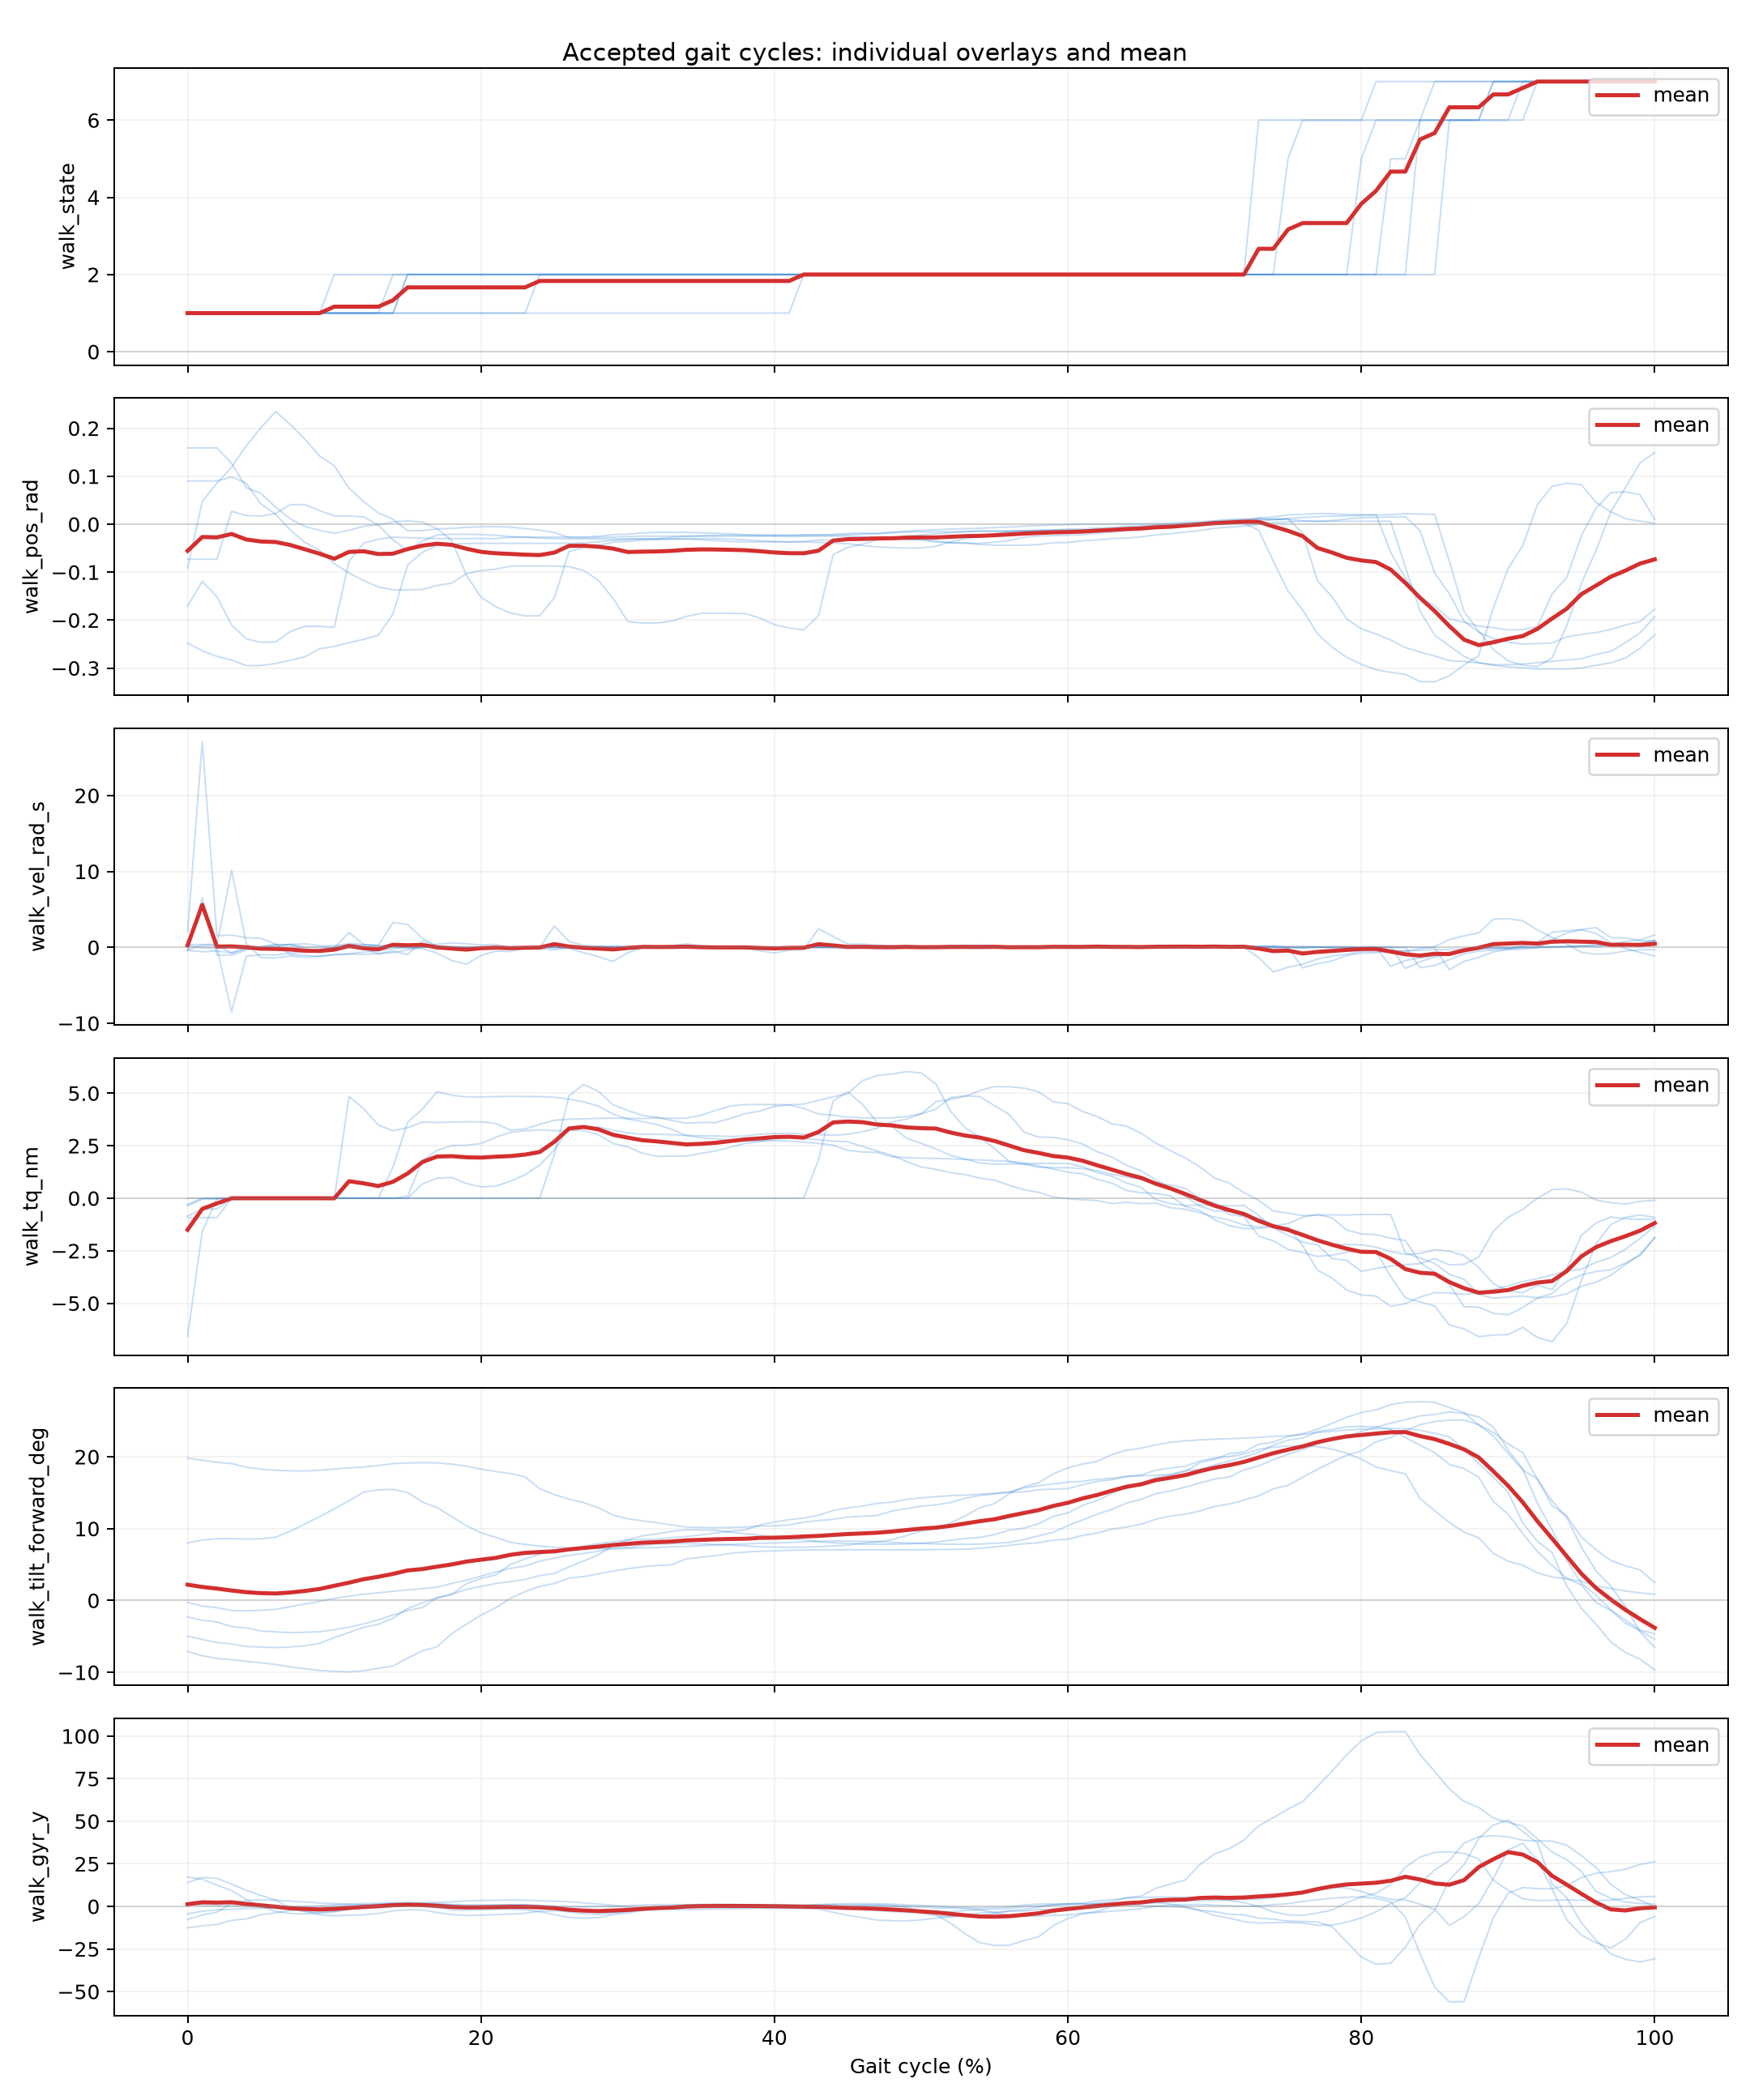

The file beside this chart, header and first rows:
cycle_index, gait_percent, segment_id, walk_dt_ms, walk_exec_ms, walk_out, walk_state, walk_tilt_forward_deg, walk_pos_rad, walk_vel_rad_s, walk_tq_nm, walk_temp_c, walk_vbus_v, walk_err_code, walk_fb_age_ms, walk_typical_stride_ms, walk_effective_step_count, walk_tilt_accel_deg, walk_acc_x, walk_acc_y, walk_acc_z, walk_gyr_x, walk_gyr_y, walk_gyr_z
3, 0.0, 1, 20.0, 0.0, 0, 1, 8.01, -0.171, -0.395, -6.585, 42.0, 25.16, 0, 39.0, 3880, 15.0, 8.78, -0.16, -1.0, -0.02, -12.37, 14.06, -4.39
3, 1.0, 1, 20.0, 0.0, 0, 1, 8.421, -0.1193, 6.497, -1.58, 42.0, 25.72, 0, 32.64, 3880, 15.0, 7.908, -0.1424, -1.018, -0.04, -10.38, 16.96, -9.382
3, 2.0, 1, 20.0, 1.0, 0, 1, 8.595, -0.1512, -1.009, 0.0, 42.0, 25.93, 0, 19.0, 3880, 15.0, 6.754, -0.12, -1.03, -0.0526, -7.04, 16.47, -4.132
3, 3.0, 1, 20.0, 0.0, 0, 1, 8.602, -0.2104, -1.025, 0.0, 42.0, 25.93, 0, 18.0, 3880, 15.0, 6.31, -0.1128, -1.03, -0.0628, -2.014, 13.08, 11.66
3, 4.0, 1, 20.0, 0.0, 0, 1, 8.54, -0.2392, -0.3538, 0.0, 42.0, 25.93, 0, 18.0, 3880, 15.0, 7.397, -0.1308, -1.03, -0.07, 2.729, 9.389, 25.75
3, 5.0, 1, 20.0, 0.0, 0, 1, 8.58, -0.2464, -0.0384, 0.0, 42.0, 25.93, 0, 18.0, 3880, 15.0, 9.176, -0.164, -1.02, -0.07, 5.726, 6.428, 32.52
3, 6.0, 1, 20.0, 0.0, 0, 1, 8.788, -0.2454, 0.0734, 0.0, 42.0, 25.93, 0, 18.0, 3880, 15.0, 11.03, -0.1956, -1.01, -0.06, 6.874, 3.739, 33.99
3, 7.0, 1, 20.0, 0.0, 0, 1, 9.652, -0.2241, 0.4229, 0.0, 42.0, 25.93, 0, 18.0, 3880, 15.0, 13.98, -0.2464, -1.0, -0.05, 5.311, -0.8792, 28.33
3, 8.0, 1, 20.0, 0.0, 0, 1, 10.64, -0.213, -0.01576, 0.0, 42.0, 25.93, 0, 18.0, 3880, 15.0, 15.96, -0.2804, -0.9796, -0.04, 3.154, -3.054, 20.66
3, 9.0, 1, 20.0, 0.0, 0, 1, 11.67, -0.213, 0.04676, 0.0, 42.0, 25.93, 0, 18.0, 3880, 15.0, 17.62, -0.3042, -0.9658, -0.03, 1.869, -3.451, 12.99
3, 10.0, 1, 20.0, 0.0, 6, 2, 12.75, -0.2148, -0.0832, -0.0304, 42.0, 25.85, 0, 18.0, 3880, 15.0, 18.87, -0.32, -0.942, -0.03, 1.326, -2.8, 4.586
3, 11.0, 1, 20.0, 0.0, 6, 2, 13.88, -0.07767, 1.966, 4.856, 42.0, 25.32, 0, 18.0, 3880, 15.0, 19.22, -0.33, -0.9445, -0.03, 0.9757, -1.377, -10.45
3, 12.0, 1, 20.0, 1.0, 6, 2, 15.08, -0.0394, 0.3741, 4.259, 42.0, 25.52, 0, 19.0, 3880, 15.0, 17.62, -0.3088, -0.9612, -0.02, -1.079, 0.2628, -30.72
3, 13.0, 1, 20.0, 1.0, 6, 2, 15.4, -0.03124, 0.2095, 3.484, 42.0, 25.65, 0, 19.0, 3880, 15.0, 16.16, -0.2812, -0.9794, -0.02, -2.745, 1.045, -35.99
3, 14.0, 1, 20.0, 1.0, 6, 2, 15.45, -0.02718, 0.01336, 3.215, 42.0, 25.69, 0, 19.0, 3880, 15.0, 13.3, -0.2336, -0.9982, -0.0282, -4.798, 1.987, -36.52
3, 15.0, 1, 20.0, 1.0, 6, 2, 15.02, -0.028, -0.034, 3.354, 42.0, 25.69, 0, 19.0, 3880, 15.0, 10.7, -0.192, -1.014, -0.04, -4.994, 2.226, -30.57
3, 16.0, 1, 20.0, 1.0, 6, 2, 13.71, -0.02916, 0.03552, 3.627, 42.0, 25.65, 0, 19.0, 3880, 15.0, 8.091, -0.1484, -1.03, -0.0516, -2.793, 1.854, -17.55
3, 17.0, 1, 20.0, 1.0, 6, 2, 12.92, -0.03, -0.04836, 3.603, 42.0, 25.65, 0, 19.0, 3880, 15.0, 7.54, -0.14, -1.03, -0.06, -1.518, 1.557, -11.99
3, 18.0, 1, 20.0, 1.0, 6, 2, 11.68, -0.03, 0.01524, 3.625, 42.0, 25.65, 0, 19.0, 3880, 15.0, 7.273, -0.13, -1.02, -0.06, -0.0844, 1.148, -6.013
3, 19.0, 1, 20.0, 1.0, 6, 2, 10.4, -0.03, -0.03852, 3.641, 42.0, 25.65, 0, 19.0, 3880, 15.0, 7.247, -0.13, -1.02, -0.06, 0.9244, 0.9312, -2.294
3, 20.0, 1, 20.0, 1.0, 6, 2, 9.404, -0.03, 0.0152, 3.636, 42.0, 25.65, 0, 19.0, 3880, 15.0, 7.318, -0.13, -1.014, -0.06, 1.588, 0.836, -0.814
3, 21.0, 1, 20.0, 1.0, 6, 2, 8.78, -0.03, -0.02972, 3.559, 42.0, 25.65, 0, 19.0, 3880, 15.0, 7.389, -0.13, -1.01, -0.06, 1.838, 0.7904, -0.6388
3, 22.0, 1, 20.0, 1.0, 6, 2, 8.089, -0.02728, 0.03924, 3.244, 42.0, 25.69, 0, 19.0, 3880, 15.0, 7.317, -0.13, -1.01, -0.05, 1.819, 0.9088, -1.347
3, 23.0, 1, 20.0, 1.0, 6, 2, 7.804, -0.02716, -0.02376, 3.297, 42.0, 25.69, 0, 19.0, 3880, 15.0, 7.102, -0.13, -1.02, -0.06, 2.188, 0.8872, -1.478
3, 24.0, 1, 20.0, 1.0, 6, 2, 7.563, -0.02912, -0.04872, 3.52, 42.0, 25.65, 0, 18.0, 3880, 15.0, 6.802, -0.12, -1.02, -0.06, 3.318, 0.5384, -0.666
3, 25.0, 1, 20.0, 1.0, 6, 2, 7.4, -0.03, 0.022, 3.71, 42.0, 25.65, 0, 18.0, 3880, 15.0, 6.65, -0.12, -1.02, -0.06, 4.68, 0.04, 0.72
3, 26.0, 1, 20.0, 2.0, 6, 2, 7.309, -0.031, -0.03848, 3.764, 42.0, 25.62, 0, 19.0, 3880, 15.0, 6.685, -0.12, -1.02, -0.05, 5.507, -0.2266, 1.722
3, 27.0, 1, 20.0, 2.0, 6, 2, 7.25, -0.031, -0.03184, 3.781, 42.0, 25.62, 0, 19.0, 3880, 15.0, 6.791, -0.12, -1.02, -0.0448, 5.744, -0.2948, 2.228
3, 28.0, 1, 20.0, 2.0, 6, 2, 7.21, -0.031, -0.05949, 3.804, 42.0, 25.62, 0, 19.0, 3880, 15.0, 6.974, -0.12, -1.02, -0.03907, 4.901, -0.1225, 2.375
3, 29.0, 1, 20.0, 2.0, 6, 2, 7.21, -0.03104, -0.009, 3.813, 42.0, 25.62, 0, 19.0, 3880, 15.0, 7.011, -0.1204, -1.02, -0.03, 4.502, -0.0464, 2.328
3, 30.0, 1, 20.0, 2.0, 6, 2, 7.246, -0.031, -0.036, 3.802, 42.0, 25.62, 0, 19.0, 3880, 15.0, 7.106, -0.13, -1.02, -0.03, 2.768, 0.412, 2.066
3, 31.0, 1, 20.0, 2.0, 6, 2, 7.306, -0.031, 0.03524, 3.797, 42.0, 25.62, 0, 19.0, 3880, 15.0, 7.148, -0.13, -1.02, -0.03, 1.702, 0.8236, 1.907
3, 32.0, 1, 20.0, 2.0, 6, 2, 7.379, -0.031, 0.05712, 3.83, 42.0, 25.62, 0, 19.0, 3880, 15.0, 7.189, -0.13, -1.02, -0.03, 1.298, 1.028, 1.962
3, 33.0, 1, 20.0, 2.0, 6, 2, 7.466, -0.031, -0.02274, 3.802, 42.0, 25.62, 0, 19.0, 3880, 15.0, 7.322, -0.13, -1.02, -0.04, 1.368, 1.069, 2.039
3, 34.0, 1, 20.0, 2.0, 6, 2, 7.528, -0.031, -0.0009467, 3.812, 42.0, 25.62, 0, 19.0, 3880, 15.0, 7.425, -0.13, -1.02, -0.04, 1.541, 1.009, 1.893
3, 35.0, 1, 20.0, 2.0, 6, 2, 7.618, -0.0326, -0.0386, 3.949, 42.0, 25.62, 0, 19.0, 3880, 15.0, 7.48, -0.13, -1.016, -0.04, 1.9, 0.838, 1.604
3, 36.0, 1, 20.0, 2.0, 6, 2, 7.725, -0.03418, -0.05938, 4.184, 42.0, 25.57, 0, 19.0, 3880, 15.0, 7.472, -0.13, -1.02, -0.04, 2.631, 0.5302, 1.702
3, 37.0, 1, 20.0, 2.0, 6, 2, 7.802, -0.036, -0.03492, 4.391, 42.0, 25.54, 0, 19.0, 3880, 15.0, 7.542, -0.1306, -1.02, -0.0394, 3.26, 0.2246, 2.077
3, 38.0, 1, 20.0, 2.0, 6, 2, 7.856, -0.03688, 0.00664, 4.462, 42.0, 25.51, 0, 19.0, 3880, 15.0, 7.624, -0.14, -1.02, -0.03, 3.498, 0.0696, 2.242
3, 39.0, 1, 20.0, 2.0, 6, 2, 7.959, -0.037, 0.04588, 4.461, 42.0, 25.53, 0, 19.0, 3880, 15.0, 7.848, -0.14, -1.01, -0.03, 3.206, -0.08, 2.011
3, 40.0, 1, 20.0, 2.0, 6, 2, 7.986, -0.037, -0.0184, 4.461, 42.0, 25.54, 0, 19.0, 3880, 15.0, 7.91, -0.14, -1.01, -0.03, 2.914, -0.064, 1.766
3, 41.0, 1, 20.0, 2.0, 6, 2, 8.067, -0.037, -0.0133, 4.443, 42.0, 25.54, 0, 19.0, 3880, 15.0, 7.996, -0.14, -1.01, -0.02, 1.971, 0.118, 0.9602
3, 42.0, 1, 20.0, 2.0, 6, 2, 8.158, -0.036, 0.06372, 4.279, 42.0, 25.54, 0, 19.0, 3880, 15.0, 7.962, -0.14, -1.01, -0.02, 0.844, 0.5872, -0.0952
3, 43.0, 1, 20.0, 2.0, 6, 2, 8.227, -0.03316, -0.00504, 4.006, 42.0, 25.57, 0, 19.0, 3880, 15.0, 7.848, -0.14, -1.01, -0.0284, 0.2156, 1.066, -0.9568
3, 44.0, 1, 20.0, 2.0, 6, 2, 8.26, -0.033, 0.0338, 3.953, 42.0, 25.6, 0, 19.0, 3880, 15.0, 7.694, -0.14, -1.02, -0.03, 0.0068, 1.408, -1.487
3, 45.0, 1, 20.0, 2.0, 6, 2, 8.264, -0.032, 0.0076, 3.862, 42.0, 25.62, 0, 19.0, 3880, 15.0, 7.51, -0.13, -1.02, -0.03, 0.054, 1.634, -1.674
3, 46.0, 1, 20.0, 2.0, 6, 2, 8.24, -0.032, 0.05206, 3.824, 42.0, 25.62, 0, 19.0, 3880, 15.0, 7.381, -0.13, -1.02, -0.03, 0.2084, 1.68, -1.552
3, 47.0, 1, 20.0, 2.0, 6, 2, 8.186, -0.032, 0.002, 3.825, 42.72, 25.62, 0, 19.0, 3880, 15.0, 7.261, -0.13, -1.02, -0.03, 0.5136, 1.594, -1.185
3, 48.0, 1, 20.0, 2.0, 6, 2, 8.083, -0.032, 0.01616, 3.825, 43.0, 25.62, 0, 19.0, 3880, 15.0, 7.12, -0.13, -1.02, -0.04, 1.158, 1.289, -0.4576
3, 49.0, 1, 20.0, 2.0, 6, 2, 7.996, -0.032, 0.02376, 3.891, 43.0, 25.62, 0, 19.0, 3880, 15.0, 7.038, -0.13, -1.02, -0.04, 1.95, 0.9032, 0.3572
3, 50.0, 1, 20.0, 2.0, 6, 2, 7.94, -0.032, -0.048, 4.016, 43.0, 25.58, 0, 19.0, 3880, 15.0, 7.0, -0.13, -1.02, -0.04, 2.62, 0.64, 0.97
3, 51.0, 1, 20.0, 2.0, 6, 2, 7.867, -0.03476, -0.1061, 4.239, 43.0, 25.55, 0, 19.0, 3880, 15.0, 6.972, -0.12, -1.02, -0.04, 3.905, 0.236, 2.132
3, 52.0, 1, 20.0, 2.0, 6, 2, 7.815, -0.039, -0.00584, 4.792, 43.0, 25.47, 0, 19.0, 3880, 15.0, 6.955, -0.1252, -1.025, -0.0348, 6.258, -0.4288, 4.666
3, 53.0, 1, 20.0, 2.0, 6, 2, 7.81, -0.03976, -0.02588, 4.883, 43.0, 25.45, 0, 19.0, 3880, 15.0, 6.968, -0.13, -1.03, -0.03, 7.089, -0.672, 5.721
3, 54.0, 1, 20.0, 2.0, 6, 2, 7.844, -0.04, -0.07316, 4.835, 43.0, 25.47, 0, 19.0, 3880, 15.0, 7.047, -0.13, -1.03, -0.0232, 8.756, -0.9736, 8.524
3, 55.0, 1, 20.0, 2.0, 6, 2, 7.96, -0.0374, 0.071, 4.409, 43.0, 25.53, 0, 19.0, 3880, 15.0, 7.252, -0.13, -1.04, -0.012, 9.814, -0.592, 11.96
3, 56.0, 1, 20.0, 2.0, 6, 2, 8.079, -0.03432, 0.122, 3.982, 43.0, 25.58, 0, 19.0, 3880, 15.0, 7.495, -0.1356, -1.04, -0.01, 10.06, -0.1388, 14.01
3, 57.0, 1, 20.0, 2.0, 6, 2, 8.472, -0.02736, 0.1091, 3.155, 43.0, 25.69, 0, 19.0, 3880, 15.0, 8.581, -0.1532, -1.037, 0.0032, 9.932, 0.8272, 17.79
3, 58.0, 1, 20.0, 2.0, 6, 2, 8.987, -0.02446, 0.04868, 2.91, 43.0, 25.72, 0, 19.0, 3880, 15.0, 10.3, -0.1854, -1.015, 0.0154, 9.203, 1.349, 18.92
3, 59.0, 1, 20.0, 1.08, 6, 2, 9.482, -0.024, 0.05104, 2.897, 43.0, 25.72, 0, 18.08, 3880, 15.0, 11.8, -0.2092, -1.001, 0.02, 8.427, 1.507, 18.06
... 546 more rows
